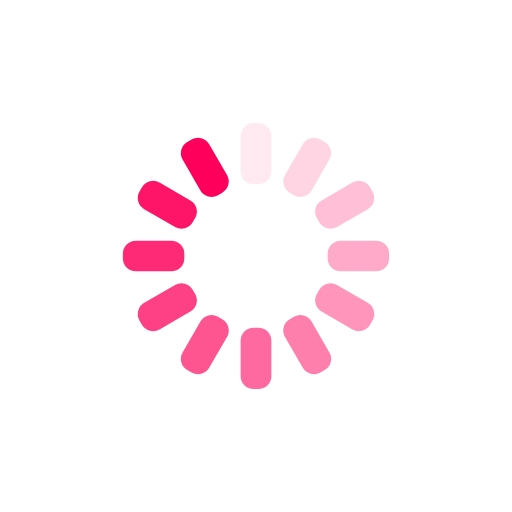
t = 0.00 s
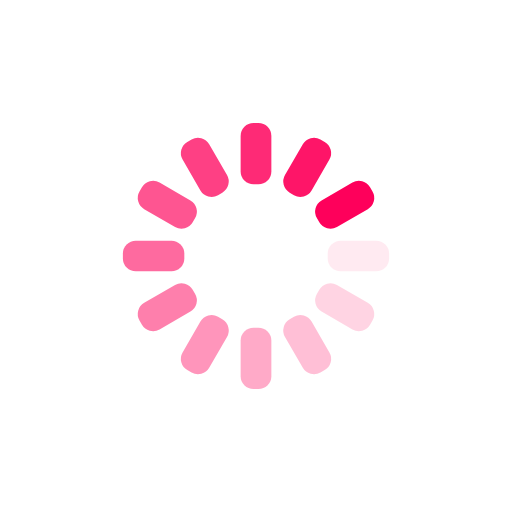
t = 0.25 s
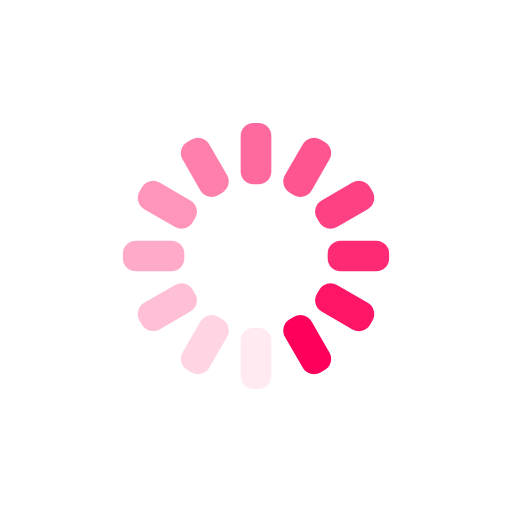
t = 0.50 s
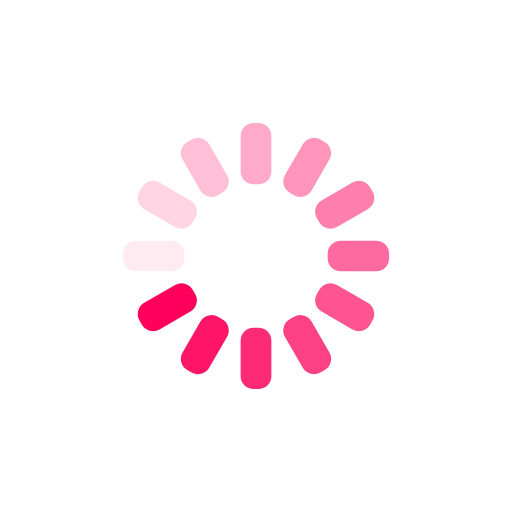
t = 0.75 s

The animated SVG that drew these frames (rendered in a browser with its animation timeline set to each time). Animation: 12 SMIL elements (animate=12); one cycle of 1.00 s, repeats indefinitely.

<svg
      xmlns="http://www.w3.org/2000/svg"
      width="200"
      height="200"
      display="block"
      preserveAspectRatio="xMidYMid"
      version="1.1"
      viewBox="0 0 100 100"
    >
      <g fill="#FE005B" fillOpacity="1">
        <rect
          width="6"
          height="12"
          x="47"
          y="24"
          fill="#FE005B"
          fillOpacity="1"
          rx="2.52"
          ry="2.52"
        >
          <animate
            attributeName="opacity"
            begin="-0.9166666666666666s"
            dur="1s"
            keyTimes="0;1"
            repeatCount="indefinite"
            values="1;0"
          ></animate>
        </rect>
      </g>
      <g fill="#FE005B" fillOpacity="1" transform="rotate(30 50 50)">
        <rect
          width="6"
          height="12"
          x="47"
          y="24"
          fill="#FE005B"
          fillOpacity="1"
          rx="2.52"
          ry="2.52"
        >
          <animate
            attributeName="opacity"
            begin="-0.8333333333333334s"
            dur="1s"
            keyTimes="0;1"
            repeatCount="indefinite"
            values="1;0"
          ></animate>
        </rect>
      </g>
      <g fill="#FE005B" fillOpacity="1" transform="rotate(60 50 50)">
        <rect
          width="6"
          height="12"
          x="47"
          y="24"
          fill="#FE005B"
          fillOpacity="1"
          rx="2.52"
          ry="2.52"
        >
          <animate
            attributeName="opacity"
            begin="-0.75s"
            dur="1s"
            keyTimes="0;1"
            repeatCount="indefinite"
            values="1;0"
          ></animate>
        </rect>
      </g>
      <g fill="#FE005B" fillOpacity="1" transform="rotate(90 50 50)">
        <rect
          width="6"
          height="12"
          x="47"
          y="24"
          fill="#FE005B"
          fillOpacity="1"
          rx="2.52"
          ry="2.52"
        >
          <animate
            attributeName="opacity"
            begin="-0.6666666666666666s"
            dur="1s"
            keyTimes="0;1"
            repeatCount="indefinite"
            values="1;0"
          ></animate>
        </rect>
      </g>
      <g fill="#FE005B" fillOpacity="1" transform="rotate(120 50 50)">
        <rect
          width="6"
          height="12"
          x="47"
          y="24"
          fill="#FE005B"
          fillOpacity="1"
          rx="2.52"
          ry="2.52"
        >
          <animate
            attributeName="opacity"
            begin="-0.5833333333333334s"
            dur="1s"
            keyTimes="0;1"
            repeatCount="indefinite"
            values="1;0"
          ></animate>
        </rect>
      </g>
      <g fill="#FE005B" fillOpacity="1" transform="rotate(150 50 50)">
        <rect
          width="6"
          height="12"
          x="47"
          y="24"
          fill="#FE005B"
          fillOpacity="1"
          rx="2.52"
          ry="2.52"
        >
          <animate
            attributeName="opacity"
            begin="-0.5s"
            dur="1s"
            keyTimes="0;1"
            repeatCount="indefinite"
            values="1;0"
          ></animate>
        </rect>
      </g>
      <g fill="#FE005B" fillOpacity="1" transform="rotate(180 50 50)">
        <rect
          width="6"
          height="12"
          x="47"
          y="24"
          fill="#FE005B"
          fillOpacity="1"
          rx="2.52"
          ry="2.52"
        >
          <animate
            attributeName="opacity"
            begin="-0.4166666666666667s"
            dur="1s"
            keyTimes="0;1"
            repeatCount="indefinite"
            values="1;0"
          ></animate>
        </rect>
      </g>
      <g fill="#FE005B" fillOpacity="1" transform="rotate(210 50 50)">
        <rect
          width="6"
          height="12"
          x="47"
          y="24"
          fill="#FE005B"
          fillOpacity="1"
          rx="2.52"
          ry="2.52"
        >
          <animate
            attributeName="opacity"
            begin="-0.3333333333333333s"
            dur="1s"
            keyTimes="0;1"
            repeatCount="indefinite"
            values="1;0"
          ></animate>
        </rect>
      </g>
      <g fill="#FE005B" fillOpacity="1" transform="rotate(240 50 50)">
        <rect
          width="6"
          height="12"
          x="47"
          y="24"
          fill="#FE005B"
          fillOpacity="1"
          rx="2.52"
          ry="2.52"
        >
          <animate
            attributeName="opacity"
            begin="-0.25s"
            dur="1s"
            keyTimes="0;1"
            repeatCount="indefinite"
            values="1;0"
          ></animate>
        </rect>
      </g>
      <g fill="#FE005B" fillOpacity="1" transform="rotate(270 50 50)">
        <rect
          width="6"
          height="12"
          x="47"
          y="24"
          fill="#FE005B"
          fillOpacity="1"
          rx="2.52"
          ry="2.52"
        >
          <animate
            attributeName="opacity"
            begin="-0.16666666666666666s"
            dur="1s"
            keyTimes="0;1"
            repeatCount="indefinite"
            values="1;0"
          ></animate>
        </rect>
      </g>
      <g fill="#FE005B" fillOpacity="1" transform="rotate(300 50 50)">
        <rect
          width="6"
          height="12"
          x="47"
          y="24"
          fill="#FE005B"
          fillOpacity="1"
          rx="2.52"
          ry="2.52"
        >
          <animate
            attributeName="opacity"
            begin="-0.08333333333333333s"
            dur="1s"
            keyTimes="0;1"
            repeatCount="indefinite"
            values="1;0"
          ></animate>
        </rect>
      </g>
      <g fill="#FE005B" fillOpacity="1" transform="rotate(330 50 50)">
        <rect
          width="6"
          height="12"
          x="47"
          y="24"
          fill="#FE005B"
          fillOpacity="1"
          rx="2.52"
          ry="2.52"
        >
          <animate
            attributeName="opacity"
            begin="0s"
            dur="1s"
            keyTimes="0;1"
            repeatCount="indefinite"
            values="1;0"
          ></animate>
        </rect>
      </g>
    </svg>
